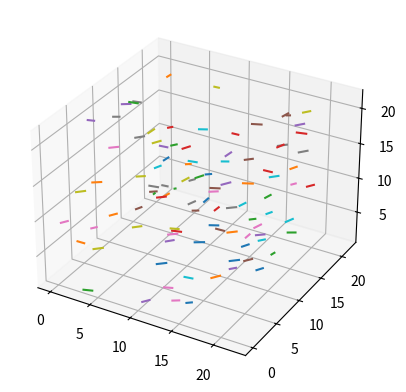

Recreate this plot in Python.
import math
import numpy as np
import matplotlib.pyplot as plt

#parameters

rho = 0.01
Npart = 100

box_length = (Npart / rho) ** (1/3)


def generate_random_molecule(bond_length, box_length):
    r1 = np.zeros(3)
    r2 = np.random.rand(3)
    scale = bond_length / np.linalg.norm(r2)
    r2 = r2 * scale

    #translate

    r = np.random.rand(3)* box_length
    r1 += r
    r2 += r
    return r1, r2

def check_overlap(mol_pos, positions,box_length):
    threshold  = 0.01
    for position in positions:
        for atom_pos in position:
            # print(np.linalg.norm(atom_pos - mol_pos[0]))
            if np.linalg.norm(atom_pos - mol_pos[0]) <threshold or np.linalg.norm(atom_pos - mol_pos[1]) < threshold:
                return True
    return False


def visualize(positions):
    fig = plt.figure()
    ax = plt.axes(projection='3d')
    for pos in positions:
        ax.plot([pos[0][0],pos[1][0]],[pos[0][1],pos[1][1]],
        [pos[1][2],pos[1][2]])
    
    plt.show()

def init_system(box_length, Npart):

    positions = []
    for i in range(Npart):
        max_iter = 100
        it = 0
        while it < max_iter:
            r1,r2 = generate_random_molecule(1, box_length)
            mol_pos = [r1,r2]
            if check_overlap(mol_pos, positions, box_length) == True:
                it += 1
            else :
                positions.append(mol_pos)
                break
        
        if it == max_iter:
            break


    return positions


positions = init_system(box_length, Npart)
print(box_length)
visualize(positions)


